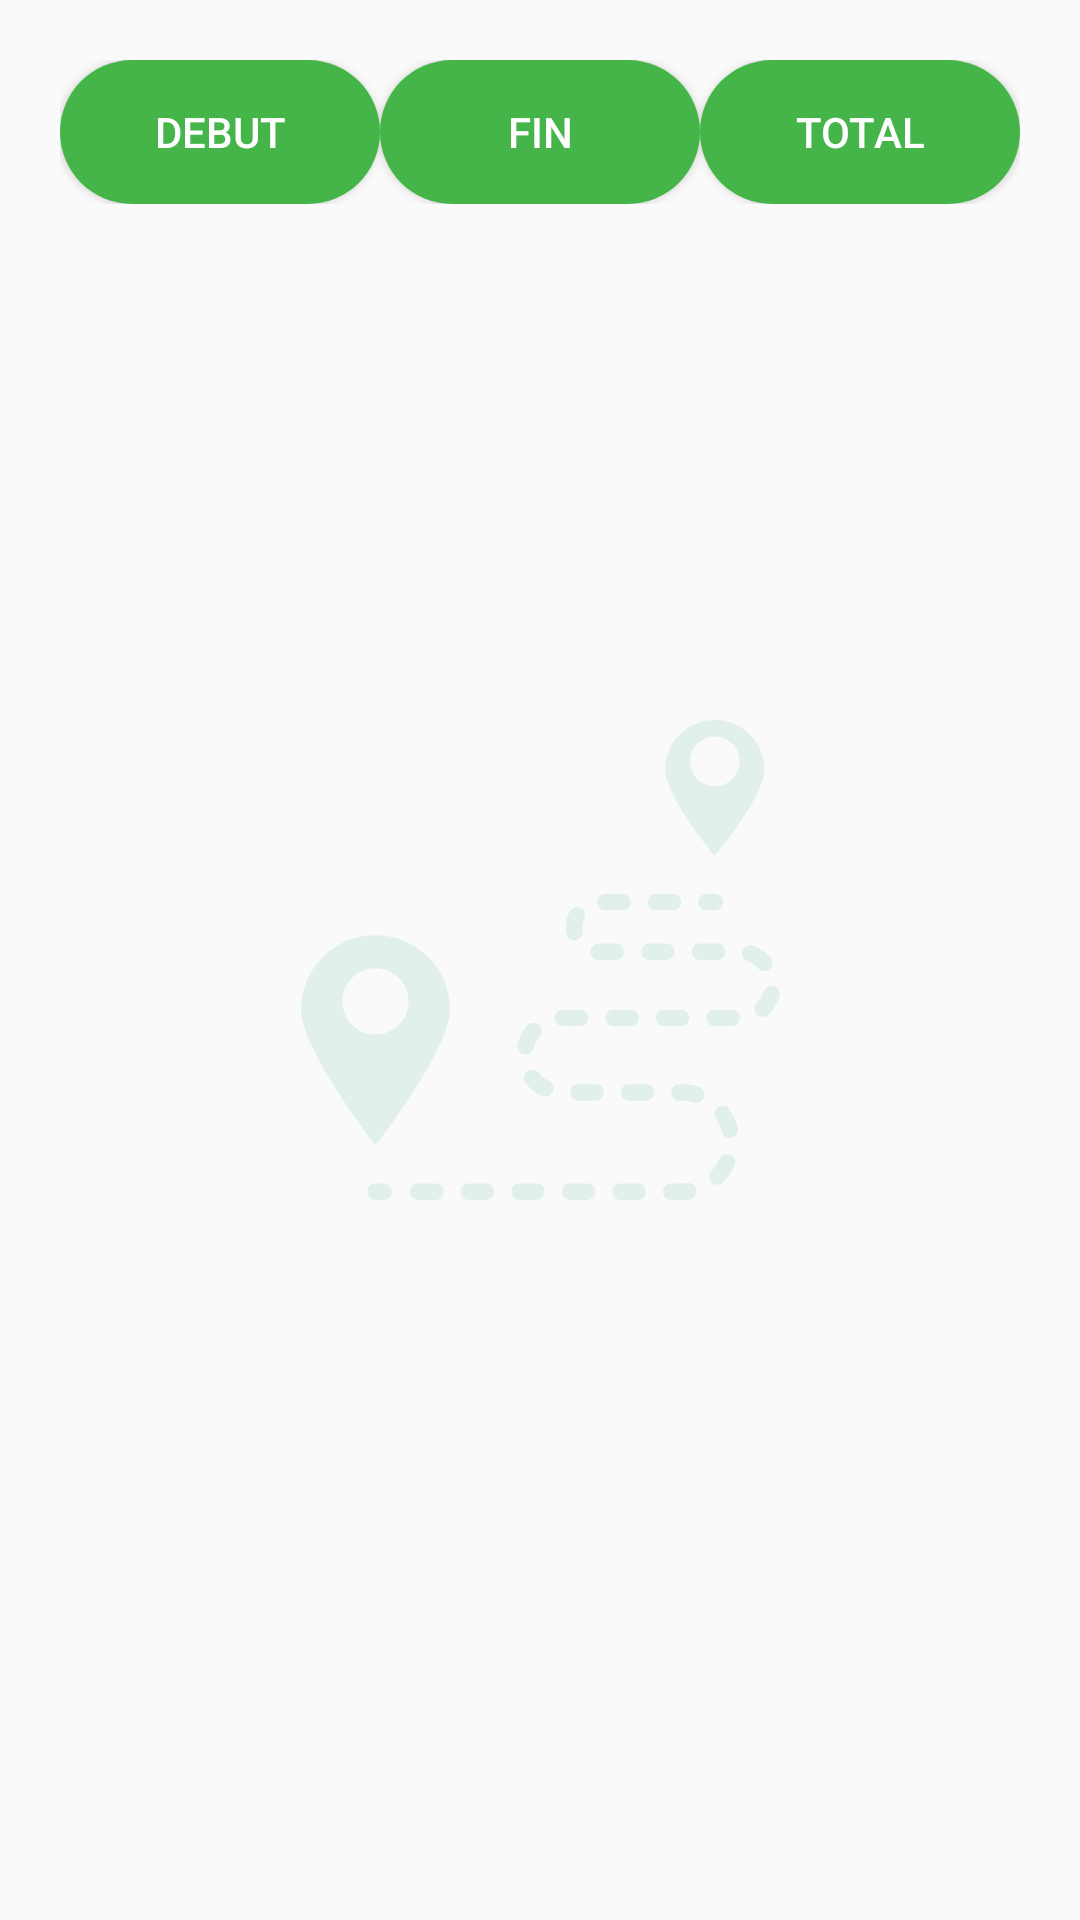

Layout XML and referenced resources for this Android screen:
<!-- AndroidManifest.xml: application theme AppTheme -->
<!-- res/layout/activity_info.xml -->
<?xml version="1.0" encoding="utf-8"?>
<FrameLayout xmlns:android="http://schemas.android.com/apk/res/android"
xmlns:tools="http://schemas.android.com/tools"
android:id="@+id/homeLayout"
android:layout_width="match_parent"
android:layout_height="match_parent">


<ImageView
    android:layout_width="match_parent"
    android:layout_height="match_parent"
    android:src="@drawable/ic_journey"
    android:padding="100dp"
    android:alpha="0.1"
    android:tint="@color/primaryDarkColor" />

    <LinearLayout
        android:layout_width="match_parent"
        android:layout_height="match_parent"
        android:weightSum="3"
        android:orientation="vertical">
        <LinearLayout
            android:layout_width="match_parent"
            android:layout_height="wrap_content"
            android:orientation="horizontal"
            android:padding="20dp">

            <Button
                android:id="@+id/btndatedebut"
                android:layout_width="wrap_content"
                android:layout_height="wrap_content"
                android:layout_weight="1"
                android:background="@drawable/bg_primary_btn"
                android:foreground="?android:attr/selectableItemBackground"
                android:text="Debut"
                android:textColor="@color/white" />
            <Button
                android:id="@+id/btndatefin"
                android:textColor="@color/white"
                android:layout_weight="1"
                android:layout_height="wrap_content"
                android:layout_width="wrap_content"
                android:text="Fin"
                android:background="@drawable/bg_primary_btn"
                android:foreground="?android:attr/selectableItemBackground"
                />
            <Button
                android:textColor="@color/white"
                android:layout_weight="1"
                android:layout_height="wrap_content"
                android:layout_width="wrap_content"
                android:text="total"
                android:background="@drawable/bg_primary_btn"
                android:foreground="?android:attr/selectableItemBackground"
                />
        </LinearLayout>

        <ListView
            android:id="@+id/listinfo"
            android:layout_width="match_parent"
            android:layout_height="match_parent"
            android:padding="16dp"
            />

    </LinearLayout>


</FrameLayout>
<!-- resources referenced by this layout -->
<resources>
  <color name="primaryDarkColor">#009549</color>
  <color name="white">#ffffff</color>
  <!-- drawable bg_primary_btn (drawable) -->
  <?xml version="1.0" encoding="utf-8"?>
  <shape xmlns:android="http://schemas.android.com/apk/res/android">
  <corners android:radius="30dp"/> <solid android:color="@color/primaryColor"/>
  </shape>
  <!-- drawable ic_journey: vector/xml drawable (drawable, 7522 chars, omitted) -->
  <style name="AppTheme" parent="Theme.AppCompat.Light.DarkActionBar">
          
          <item name="colorPrimary">@color/colorPrimary</item>
          <item name="colorPrimaryDark">@color/colorPrimaryDark</item>
          <item name="colorAccent">@color/colorAccent</item>
          <item name="android:actionMenuTextColor">@color/colorAccent</item>
  
      </style>
  <color name="primaryColor">#45B549</color>
  <color name="colorPrimary">#45B549</color>
  <color name="colorPrimaryDark">#009549</color>
  <color name="colorAccent">#7be878</color>
</resources>
